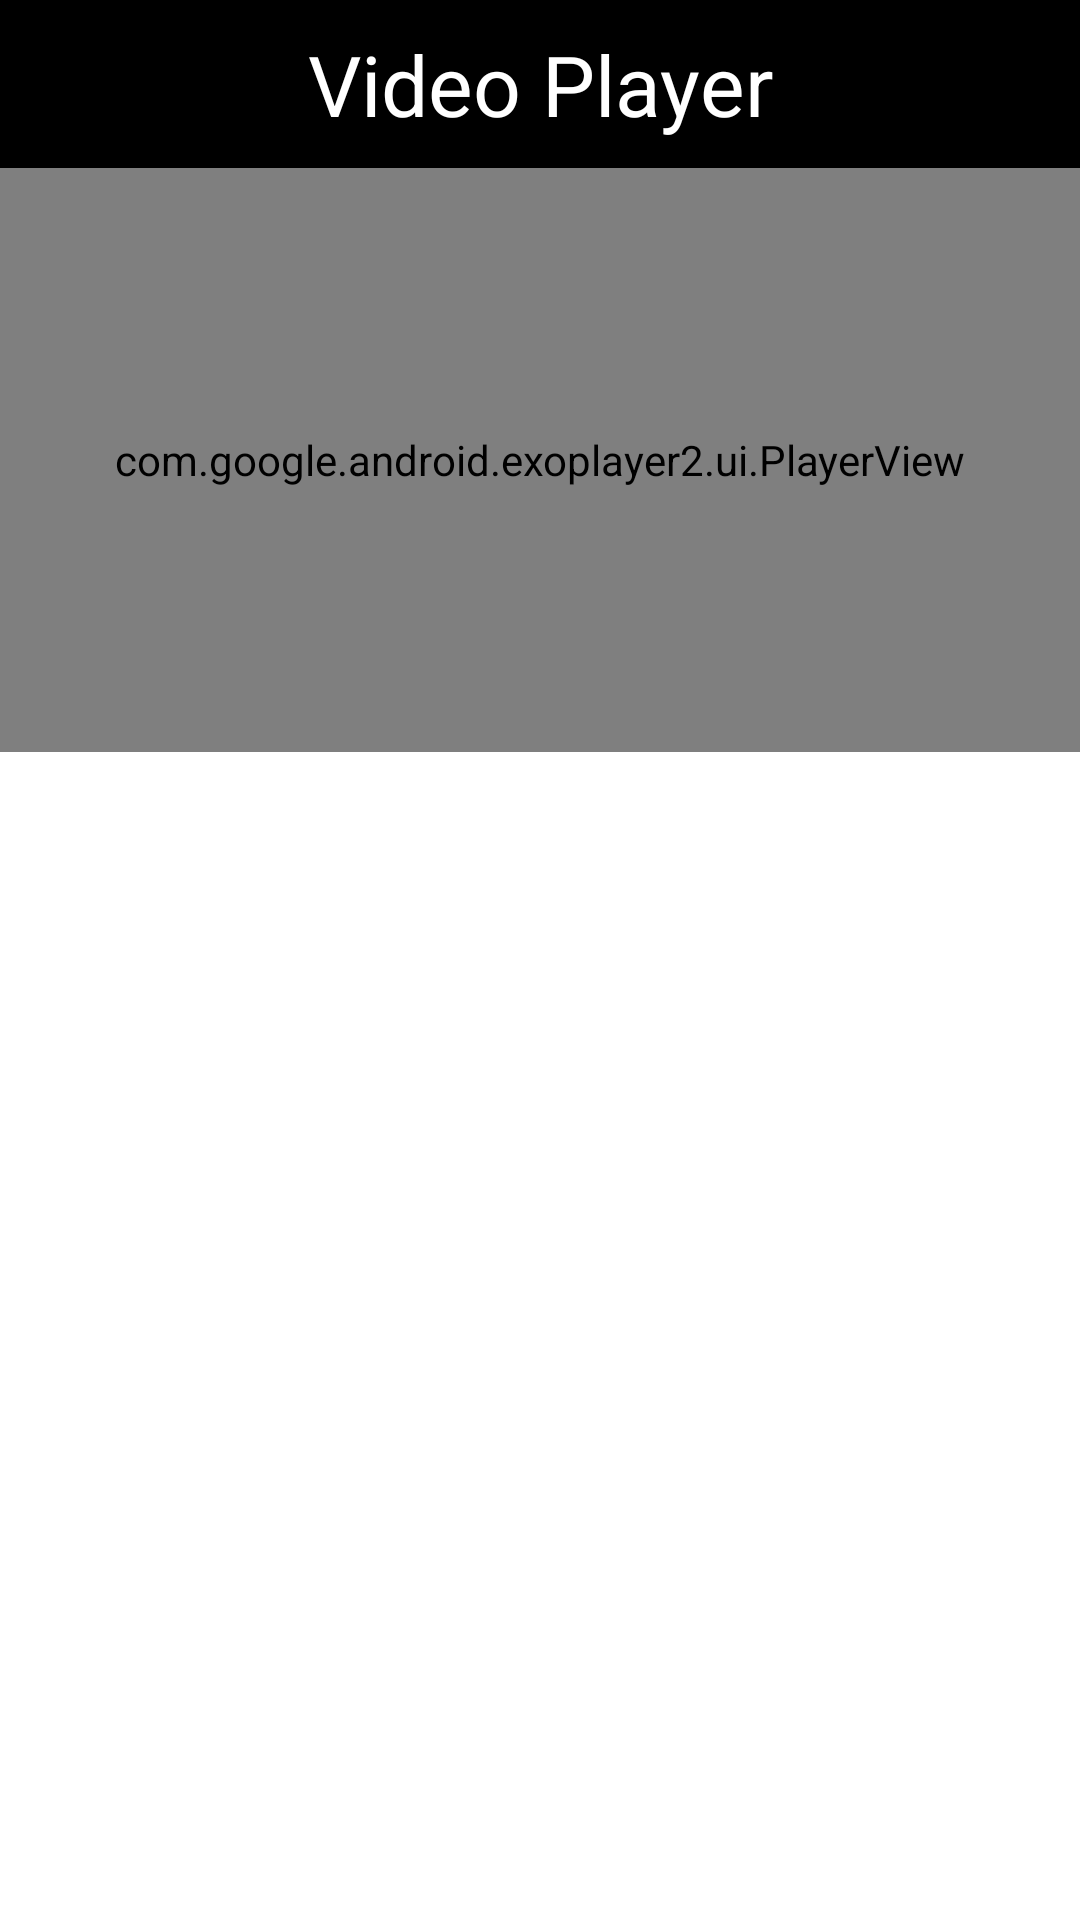

Here is an Android app screen rendered from its layout file. Give the layout XML and the strings, colors and styles it references.
<!-- AndroidManifest.xml: application theme Theme.VideoPlayer -->
<!-- res/layout/activity_main.xml -->
<?xml version="1.0" encoding="utf-8"?>
<LinearLayout xmlns:android="http://schemas.android.com/apk/res/android"
    xmlns:app="http://schemas.android.com/apk/res-auto"
    xmlns:tools="http://schemas.android.com/tools"
    android:layout_width="match_parent"
    android:layout_height="match_parent"
    android:background="@color/white"
    android:orientation="vertical">

    <TextView
        android:id="@+id/tvAbTitle"
        android:layout_width="match_parent"
        android:layout_height="?android:actionBarSize"
        android:background="@color/black"
        android:gravity="center"
        android:text="@string/app_name"
        android:textColor="@color/white"
        android:textSize="28sp"
        android:textStyle="normal" />

    <FrameLayout
        android:id="@+id/flExoplayer"
        android:layout_width="match_parent"
        android:layout_height="0dp"
        android:layout_weight="3">

        <com.google.android.exoplayer2.ui.PlayerView
            android:id="@+id/pvExoplayer"
            android:layout_width="match_parent"
            android:layout_height="match_parent"
            android:background="@color/black"
            app:controller_layout_id="@layout/custom_exo_controller_view"/>

    </FrameLayout>

    <ScrollView
        android:id="@+id/svContain"
        android:layout_width="match_parent"
        android:layout_height="0dp"
        android:scrollbars="vertical"
        android:layout_weight="6"
        android:scrollbarSize="5dp"
        android:scrollIndicators="end"
        android:fillViewport="true"
        android:layout_marginHorizontal="5dp"
        android:scrollbarThumbVertical="@drawable/scrollbar_thumb_vertical">

        <LinearLayout
            android:layout_width="match_parent"
            android:layout_height="wrap_content"
            android:orientation="vertical">

            <TextView
                android:id="@+id/tvTitle"
                android:layout_width="match_parent"
                android:layout_height="wrap_content"
                android:layout_marginTop="10dp"
                android:gravity="start"
                android:textColor="@color/black"
                android:textSize="24sp"
                android:textStyle="normal"
                tools:text="@string/app_name" />

            <TextView
                android:id="@+id/tvAuthor"
                android:layout_width="match_parent"
                android:layout_height="wrap_content"
                android:layout_marginTop="5dp"
                android:gravity="start"
                android:textColor="@color/gray"
                android:textSize="20sp"
                android:textStyle="normal"
                tools:text="@string/app_name" />

            <TextView
                android:id="@+id/tvDescription"
                android:layout_width="match_parent"
                android:layout_height="wrap_content"
                android:layout_marginTop="10dp"
                android:gravity="start"
                android:textColor="@color/black"
                tools:text="@string/app_name" />

        </LinearLayout>

    </ScrollView>

</LinearLayout>
<!-- res/layout/custom_exo_controller_view.xml (included above) -->
<androidx.constraintlayout.widget.ConstraintLayout xmlns:android="http://schemas.android.com/apk/res/android"
    xmlns:app="http://schemas.android.com/apk/res-auto"
    xmlns:tools="http://schemas.android.com/tools"
    android:layout_width="match_parent"
    android:layout_height="wrap_content"
    android:layout_gravity="center"
    android:layoutDirection="ltr"
    android:orientation="horizontal"
    android:paddingStart="20dp"
    android:paddingEnd="20dp">


        
        
        
        
        


        <ImageButton
            android:id="@id/exo_prev"
            android:layout_width="50dp"
            android:layout_height="50dp"
            android:background="@drawable/bg_circle_with_border_button"
            android:src="@drawable/previous"
            style="@style/ExoMediaButton.Previous"
            app:layout_constraintBottom_toBottomOf="parent"
            app:layout_constraintEnd_toEndOf="parent"
            app:layout_constraintHorizontal_bias="0.2"
            app:layout_constraintStart_toStartOf="parent"
            app:layout_constraintTop_toTopOf="parent"
            app:layout_constraintVertical_bias="0.5"
            />

        <FrameLayout
            android:layout_width="match_parent"
            android:layout_height="match_parent">

                <ImageButton android:id="@id/exo_play"
                    android:layout_width="100dp"
                    android:layout_height="100dp"
                    android:layout_gravity="center"
                    android:background="@drawable/bg_circle_with_border_button"
                    android:src="@drawable/play"
                    style="@style/ExoMediaButton.Play"/>

                <ImageButton android:id="@id/exo_pause"
                    android:layout_width="100dp"
                    android:layout_height="100dp"
                    android:visibility="visible"
                    android:layout_gravity="center"
                    android:background="@drawable/bg_circle_with_border_button"
                    android:src="@drawable/pause"
                    style="@style/ExoMediaButton.Pause"/>

        </FrameLayout>



























        <ImageButton
            android:id="@id/exo_next"
            android:layout_width="50dp"
            android:layout_height="50dp"
            android:background="@drawable/bg_circle_with_border_button"
            android:src="@drawable/next"
            style="@style/ExoMediaButton.Next"
            app:layout_constraintBottom_toBottomOf="parent"
            app:layout_constraintEnd_toEndOf="parent"
            app:layout_constraintHorizontal_bias="0.8"
            app:layout_constraintStart_toStartOf="parent"
            app:layout_constraintTop_toTopOf="parent"
            app:layout_constraintVertical_bias="0.5" />




</androidx.constraintlayout.widget.ConstraintLayout>
<!-- resources referenced by this layout -->
<resources>
  <color name="black">#FF000000</color>
  <color name="gray">#929292</color>
  <color name="white">#FFFFFFFF</color>
  <!-- drawable bg_circle_with_border_button (drawable) -->
  <?xml version="1.0" encoding="utf-8"?>
  <shape xmlns:android="http://schemas.android.com/apk/res/android"
      android:shape="oval">
      <stroke
          android:width="2dp"
          android:color="#868685" />
      <solid
          android:color="#D8D8D8"
          />
  </shape>
  <!-- drawable scrollbar_thumb_vertical (drawable) -->
  <?xml version="1.0" encoding="utf-8"?>
  <shape xmlns:android="http://schemas.android.com/apk/res/android"
      android:shape="rectangle"
      android:padding="2dp"
      android:thickness="8dp">
  
      <solid android:color="@color/gray" />
      <corners android:radius="2dp" />
  
  </shape>
  <string name="app_name">Video Player</string>
  <style name="Theme.VideoPlayer" parent="Theme.AppCompat.Light.NoActionBar">
          <item name="colorPrimary">@color/black</item>
          <item name="colorPrimaryDark">@color/black</item>
          <item name="colorAccent">@color/white</item>
      </style>
</resources>
